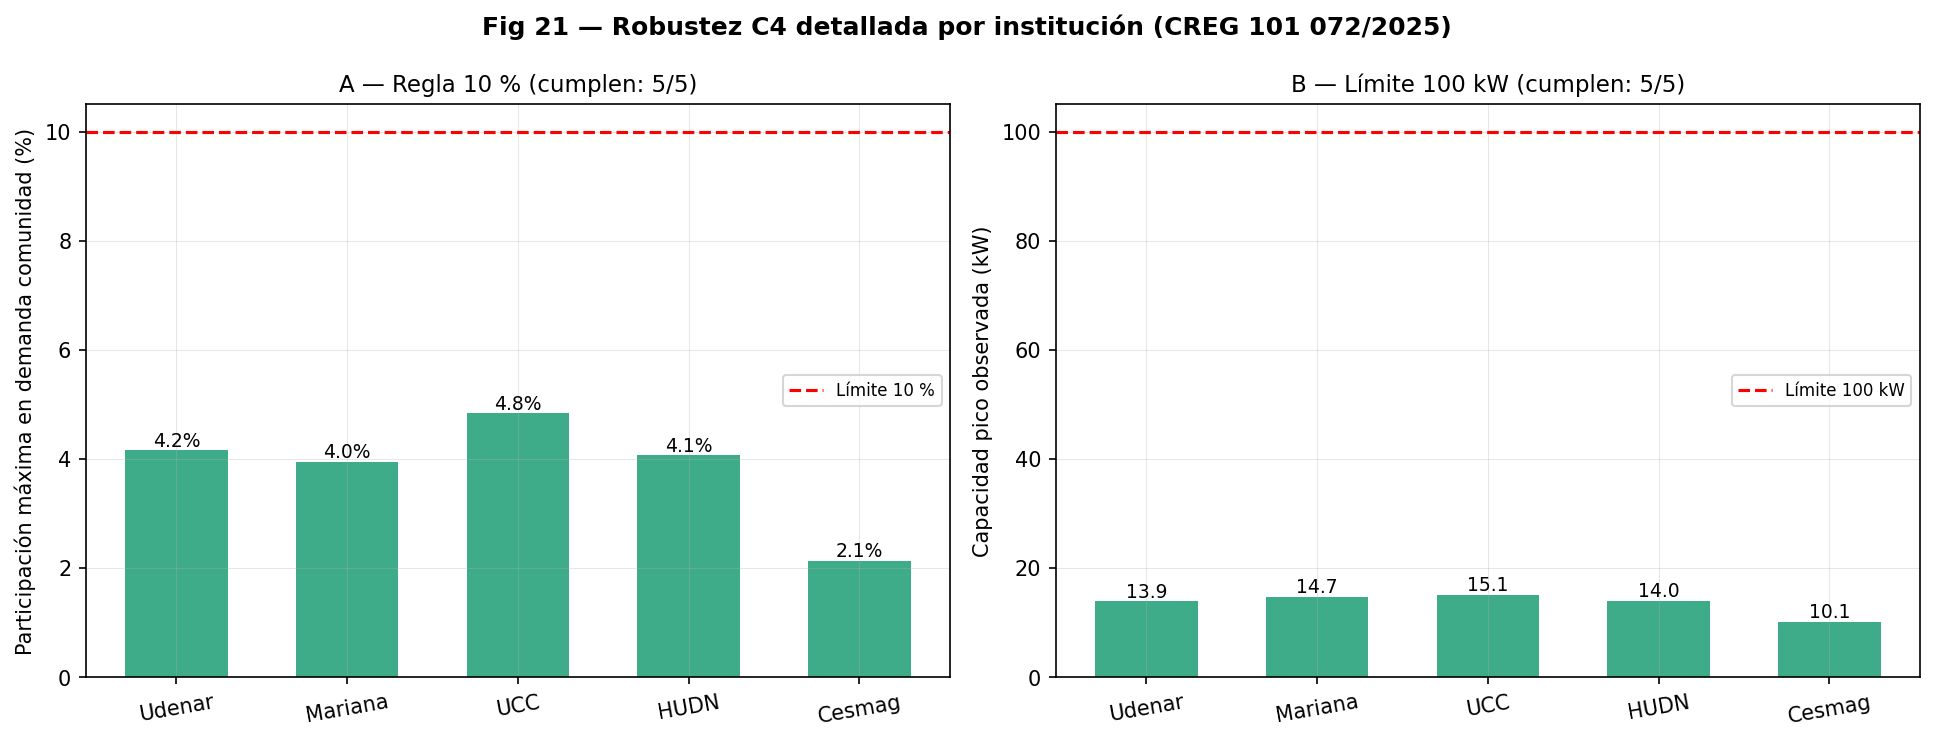

The table this chart was drawn from, first rows:
agente, participacion_pct, capacidad_pico_kW, viola_regla_10pct, viola_limite_100kW
Udenar, 4.16, 13.9, False, False
Mariana, 3.95, 14.7, False, False
UCC, 4.84, 15.1, False, False
HUDN, 4.07, 14.0, False, False
Cesmag, 2.13, 10.1, False, False
